Image classification data set "dataset" (cameronlgreen/cockatoo_project on GitHub). Class labels (8): cockatoo, galah, king parrot, kookaburra, lorikeet, magpie, miner bird, rosella.

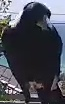
Label: magpie

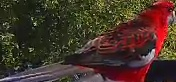
Label: rosella

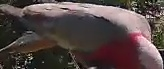
Label: galah

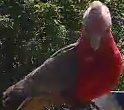
Label: galah

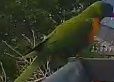
Label: lorikeet

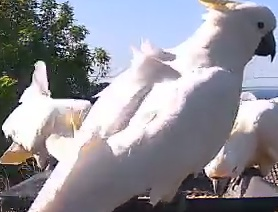
Label: cockatoo
